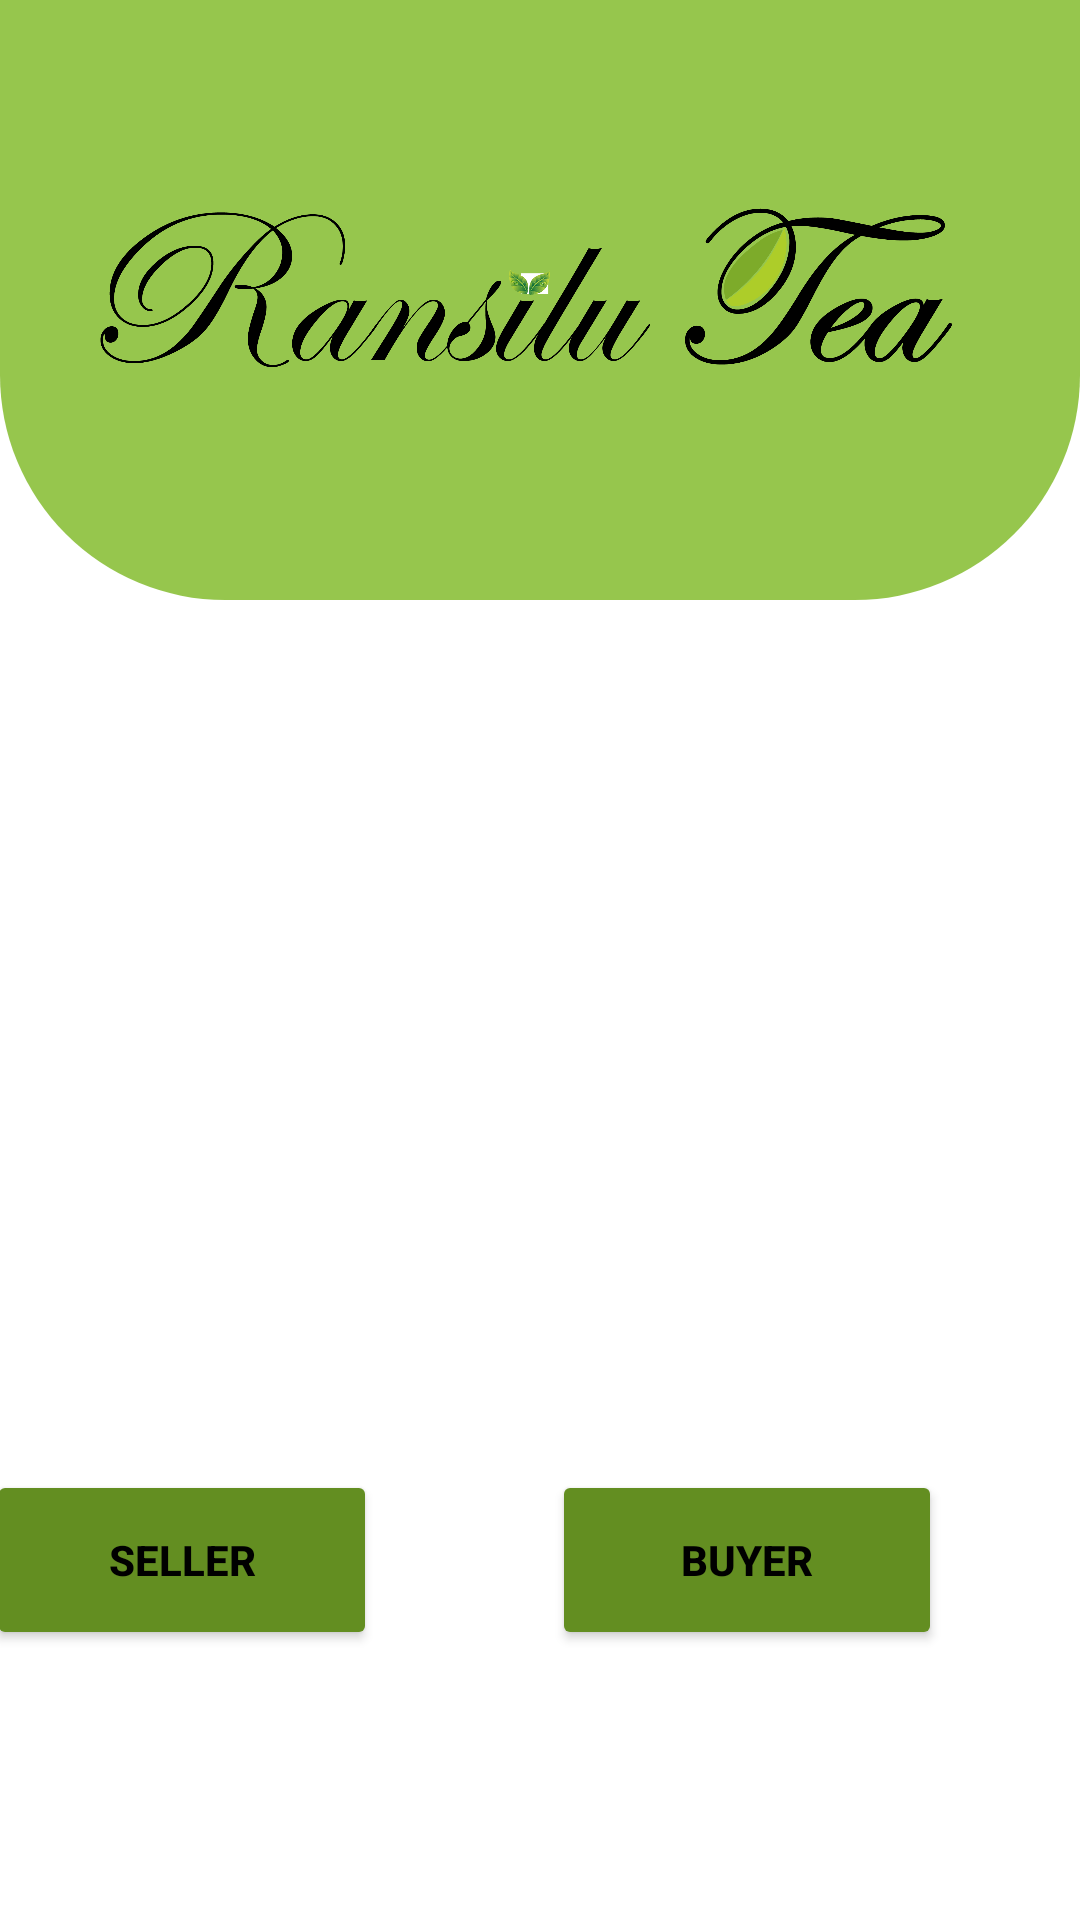

Write the Android layout XML for this screen, with the resource values it uses.
<!-- AndroidManifest.xml: application theme Theme.RansiluTea -->
<!-- res/layout/activity_front_dashboard.xml -->
<?xml version="1.0" encoding="utf-8"?>
<LinearLayout xmlns:android="http://schemas.android.com/apk/res/android"
    xmlns:app="http://schemas.android.com/apk/res-auto"
    xmlns:tools="http://schemas.android.com/tools"
    android:layout_width="match_parent"
    android:layout_height="match_parent"
    tools:context=".FrontDashboard"
    android:orientation="horizontal">

    <RelativeLayout
        android:layout_width="match_parent"
        android:layout_height="200dp"
        android:background="@drawable/dashboard">

        <ImageView
            android:layout_width="match_parent"
            android:layout_height="150dp"
            android:layout_marginTop="20dp"
            android:src="@drawable/ransilu1"/>

    </RelativeLayout>

    <ImageView
        android:layout_width="130dp"
        android:layout_height="130dp"
        android:layout_marginTop="320dp"
        android:layout_marginLeft="-365dp"
        android:src="@drawable/img_1"/>
    
    <Button
        android:id="@+id/sellerbtn"
        android:layout_width="130dp"
        android:layout_height="60dp"
        android:layout_marginTop="490dp"
        android:layout_marginLeft="-130dp"
        android:text="Seller"
        android:backgroundTint="#638E21"
        app:cornerRadius="10dp"
        android:textColor="@color/black"
        android:textStyle="bold"/>

    <ImageView

        android:layout_width="130dp"
        android:layout_height="130dp"
        android:layout_marginTop="320dp"
        android:layout_marginLeft="58dp"
        android:src="@drawable/buyer" />

    <Button
        android:id="@+id/buyerbtn"
        android:layout_width="130dp"
        android:layout_height="60dp"
        android:layout_marginTop="490dp"
        android:layout_marginLeft="-130dp"
        android:text="Buyer"
        android:backgroundTint="#638E21"
        app:cornerRadius="10dp"
        android:textColor="@color/black"
        android:textStyle="bold"/>

</LinearLayout>
<!-- resources referenced by this layout -->
<resources>
  <!-- drawable dashboard (drawable) -->
  <?xml version="1.0" encoding="utf-8"?>
  <shape xmlns:android="http://schemas.android.com/apk/res/android"
      android:shape="rectangle">
      <corners
          android:bottomRightRadius="75dp"
          android:bottomLeftRadius="75dp"/>
      <gradient
          android:angle="225"
          android:startColor="#96C64D"
          android:centerColor="#96C64D"
          android:endColor="#96C64D"/>
  </shape>
  <!-- drawable ransilu1: png bitmap (drawable-v24, 131847 bytes) -->
  <style name="Theme.RansiluTea" parent="Theme.MaterialComponents.DayNight.DarkActionBar">
          
          <item name="colorPrimary">@color/purple_500</item>
          <item name="colorPrimaryVariant">@color/purple_700</item>
          <item name="colorOnPrimary">@color/white</item>
          
          <item name="colorSecondary">@color/teal_200</item>
          <item name="colorSecondaryVariant">@color/teal_700</item>
          <item name="colorOnSecondary">@color/black</item>
          
          <item name="android:statusBarColor">?attr/colorPrimaryVariant</item>
          
      </style>
  <!-- not gathered from this repository: default colours our renderer supplied (Android Studio template values) -->
  <color name="purple_500">#FF6200EE</color>
  <color name="purple_700">#FF3700B3</color>
  <color name="teal_200">#FF03DAC5</color>
  <color name="teal_700">#FF018786</color>
  <color name="black">#FF000000</color>
  <color name="white">#FFFFFFFF</color>
</resources>
